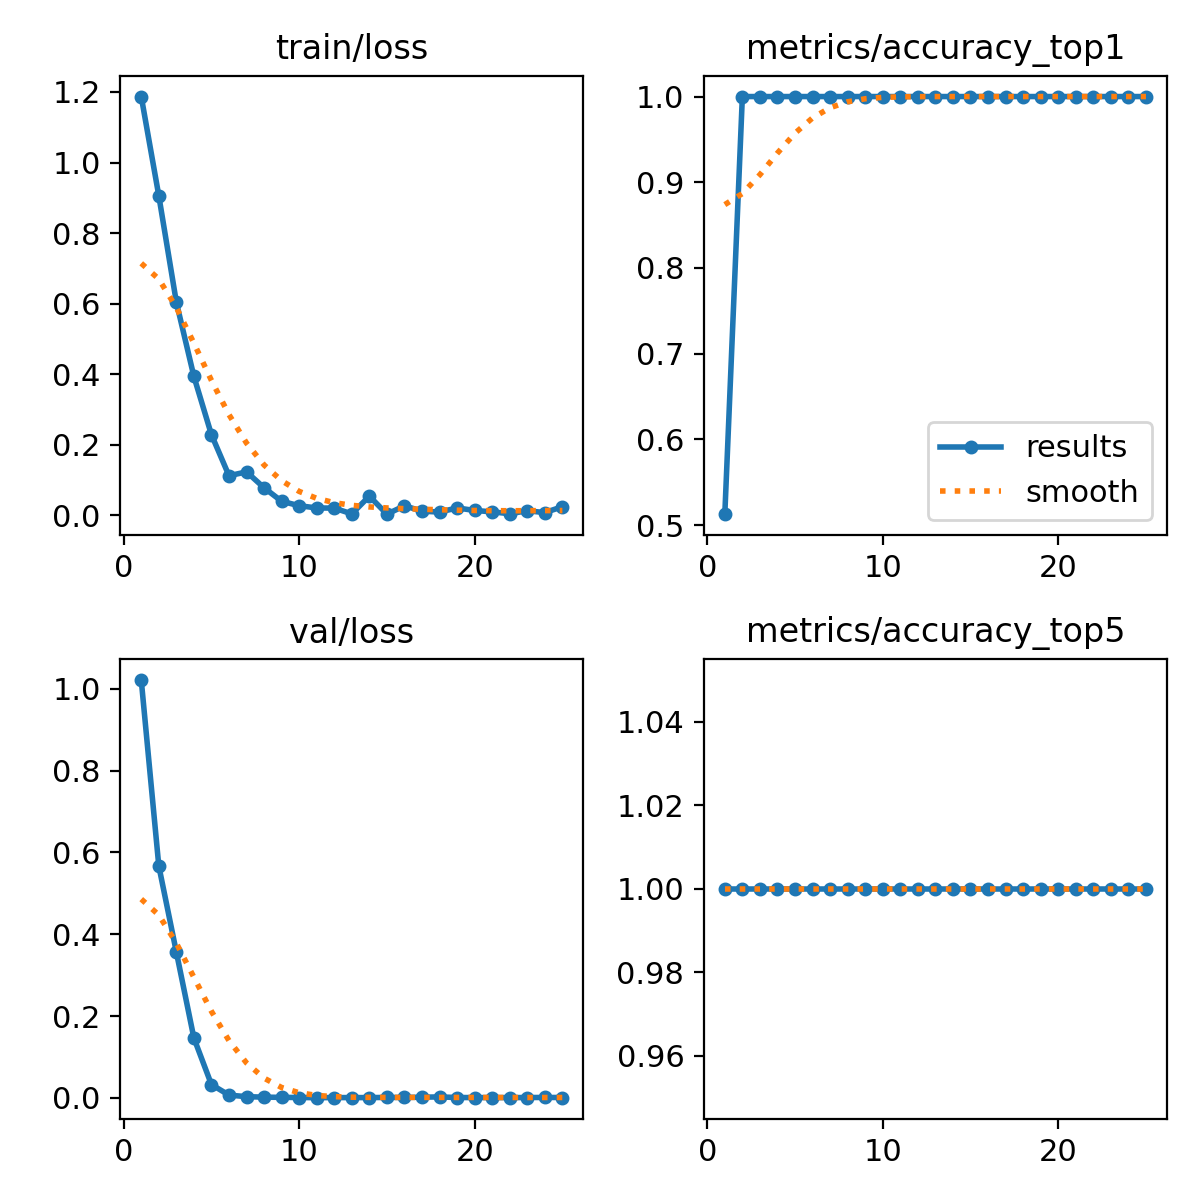

The file beside this chart, header and first rows:
epoch, time, train/loss, metrics/accuracy_top1, metrics/accuracy_top5, val/loss, lr/pg0, lr/pg1, lr/pg2
1, 13.85, 1.187, 0.5128, 1, 1.021, 0.0001, 0.0001, 0.0001
2, 37.67, 0.9059, 1, 1, 0.567, 0.0002059, 0.0002059, 0.0002059
3, 50.99, 0.604, 1, 1, 0.3566, 0.0003026, 0.0003026, 0.0003026
4, 64.35, 0.3934, 1, 1, 0.1464, 0.0003904, 0.0003904, 0.0003904
5, 77.56, 0.2282, 1, 1, 0.03256, 0.000469, 0.000469, 0.000469
6, 90.85, 0.1118, 1, 1, 0.00682, 0.0005386, 0.0005386, 0.0005386
7, 104.1, 0.1228, 1, 1, 0.00302, 0.0005992, 0.0005992, 0.0005992
8, 117.1, 0.07767, 1, 1, 0.00182, 0.0006507, 0.0006507, 0.0006507
9, 130.3, 0.03937, 1, 1, 0.00127, 0.0006932, 0.0006932, 0.0006932
10, 143.5, 0.02679, 1, 1, 0.00094, 0.0007266, 0.0007266, 0.0007266
11, 156.6, 0.02043, 1, 1, 0.00052, 0.0007509, 0.0007509, 0.0007509
12, 169.8, 0.01998, 1, 1, 0.00074, 0.0007662, 0.0007662, 0.0007662
13, 183.9, 0.00359, 1, 1, 0.00072, 0.0007499, 0.0007499, 0.0007499
14, 197.4, 0.05408, 1, 1, 0.00074, 0.0006934, 0.0006934, 0.0006934
15, 210.8, 0.0028, 1, 1, 0.00113, 0.0006368, 0.0006368, 0.0006368
16, 224.3, 0.0266, 1, 1, 0.00106, 0.0005802, 0.0005802, 0.0005802
17, 237.7, 0.01131, 1, 1, 0.00167, 0.0005236, 0.0005236, 0.0005236
18, 250.8, 0.0088, 1, 1, 0.0024, 0.000467, 0.000467, 0.000467
19, 263.6, 0.0205, 1, 1, 0.00091, 0.0004104, 0.0004104, 0.0004104
20, 276.6, 0.01333, 1, 1, 0.00077, 0.0003538, 0.0003538, 0.0003538
21, 289.5, 0.00937, 1, 1, 0.00071, 0.0002972, 0.0002972, 0.0002972
22, 302.3, 0.00411, 1, 1, 0.0007, 0.0002406, 0.0002406, 0.0002406
23, 315.2, 0.01239, 1, 1, 0.00087, 0.0001841, 0.0001841, 0.0001841
24, 328.2, 0.00732, 1, 1, 0.00108, 0.0001275, 0.0001275, 0.0001275
25, 341.1, 0.02403, 1, 1, 0.00093, 7.08784e-05, 7.08784e-05, 7.08784e-05
